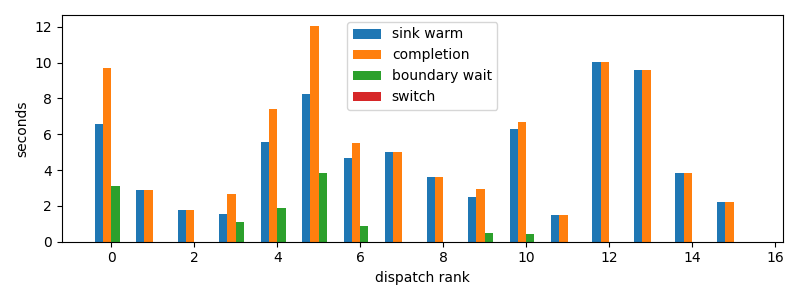

The table this chart was drawn from, first rows:
dispatch_rank, id, action, first_token_s, sink_warm_s, completion_s, source_boundary_wait_s, switch_downtime_s
0, codex:a9de70aa-f71f-9b95-5469-d6b3ec0b3f…, R, 6.579, 6.579, 9.677, 3.098, 2.3603439331054688e-05
1, codex:b3070edb-ef84-2a59-177e-4b7291e2ae…, R, 2.896, 2.896, 2.896, 2.9325485229492188e-05, 4.291534423828125e-06
2, codex:ae694cc1-4887-7ade-f085-b22a801120…, R, 1.749, 1.749, 1.749, 8.821487426757812e-05, 5.245208740234375e-06
3, codex:fdd895ad-51f8-486e-c57b-0cc8111eee…, R, 1.572, 1.572, 2.69, 1.117, 2.1219253540039062e-05
4, codex:e6744833-786a-9c87-c539-3a40cda506…, S, 5.538, 5.538, 7.398, 1.86, 3.361701965332031e-05
5, codex:362639e1-f680-4bda-bd1e-8f149f7717…, R, 8.081, 8.242, 12.05, 3.808, 2.0265579223632812e-05
6, codex:773fe603-6c37-a82b-eb79-8a2c5c0d1c…, R, 4.674, 4.674, 5.526, 0.8513, 1.7404556274414062e-05
7, codex:7de80c9c-04b3-49a8-66a8-dedbd1acb8…, R, 4.989, 4.989, 4.989, 4.00543212890625e-05, 5.0067901611328125e-06
8, codex:41e93e85-eff7-106f-9736-224049baed…, R, 3.377, 3.591, 3.592, 0.0002141, 1.1920928955078125e-05
9, claude:beb7fbf4-6556-b9f2-f2be-d69abc179…, R, 2.493, 2.493, 2.964, 0.4702, 2.86102294921875e-05
10, codex:e717fd54-aecf-8710-559b-8d23833866…, R, 6.126, 6.268, 6.694, 0.4252, 2.6702880859375e-05
11, codex:e4fa4daa-9887-f50a-b110-c9378383c7…, R, 1.507, 1.507, 1.507, 2.193450927734375e-05, 5.4836273193359375e-06
12, claude:3ab49446-c806-6a06-d8f3-51d00da9a…, R, 9.878, 10.03, 10.03, 2.1457672119140625e-05, 5.4836273193359375e-06
13, codex:c55b5430-f5e1-56b7-a298-2db8c65816…, R, 9.413, 9.57, 9.57, 2.1696090698242188e-05, 5.245208740234375e-06
14, codex:b759a30c-c03e-8e0e-1900-3ac8dd4c01…, R, 3.454, 3.828, 3.828, 3.218650817871094e-05, 3.337860107421875e-06
15, codex:1db326cd-3c43-ad82-b907-27bc1f12c2…, R, 2.204, 2.204, 2.204, 2.5033950805664062e-05, 5.7220458984375e-06
